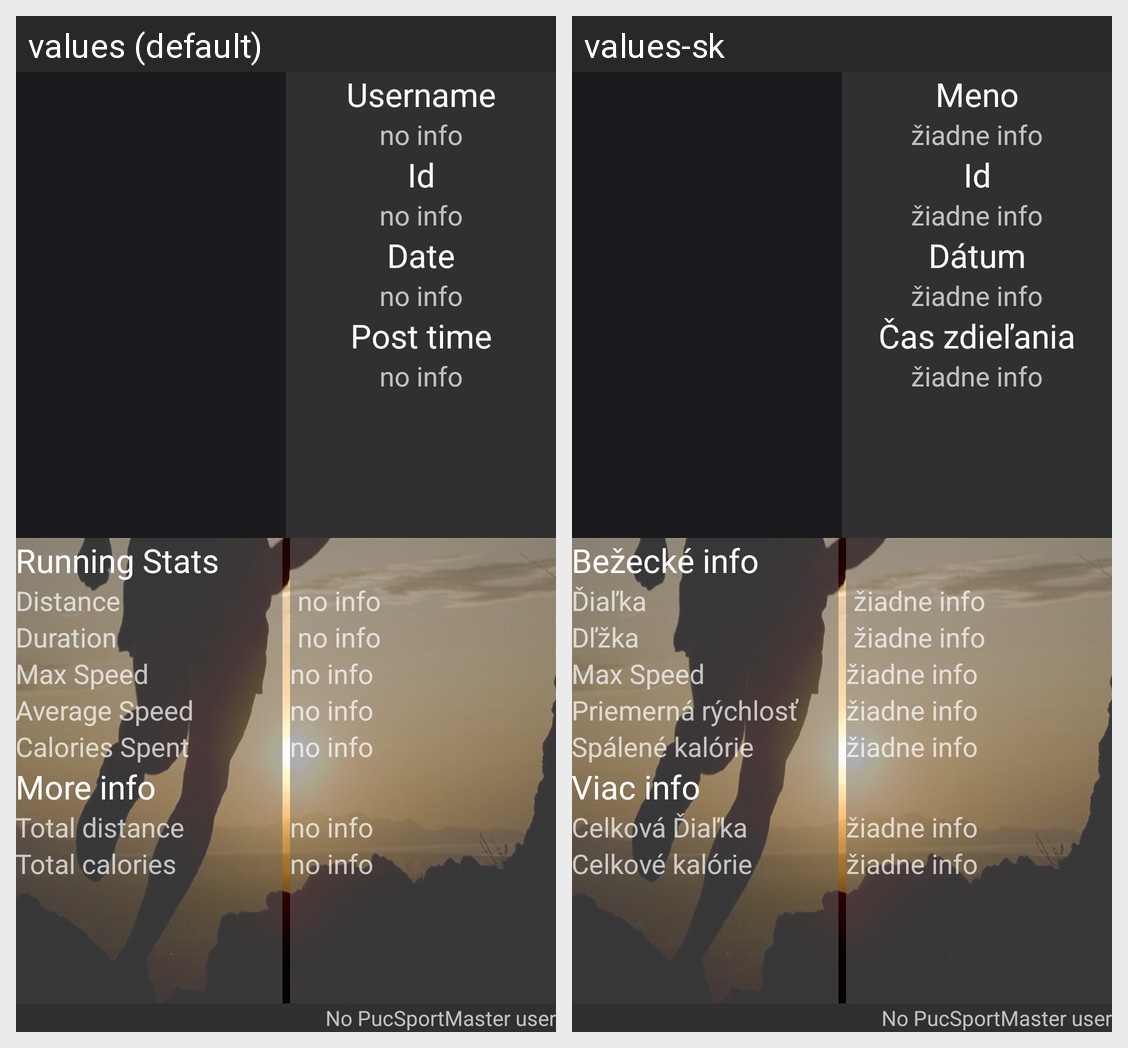

The Android screen above is rendered under two locales of the same app. Produce the string resources it draws, with the default and per-locale values.
Android screen res/layout/activity_runner_info.xml rendered under 2 locales, left to right: values (default), values-sk. Device: Nexus 5 (rendered at 1080×1920; each locale shown at half size, 540×960, under a caption strip naming it); theme AppTheme.
Strings drawn on this screen, with the default value and each locale's value (text and hints the layout hard-codes, and strings that could not be matched under every locale, appear in the picture but are not listed):

username
  values: Username
  values-sk: Meno

defaultCityName
  values: no info
  values-sk: žiadne info

idString
  values: Id
  values-sk: Id

dateString
  values: Date
  values-sk: Dátum

postTimeString
  values: Post time
  values-sk: Čas zdieľania

stats
  values: Running Stats
  values-sk: Bežecké info

dist
  values: Distance
  values-sk: Ďiaľka

dur
  values: Duration
  values-sk: Dľžka

avgspd
  values: Average Speed
  values-sk: Priemerná rýchlosť

caloriesSpentString
  values: Calories Spent
  values-sk: Spálené kalórie

moreInfoString
  values: More info
  values-sk: Viac info

totalDistString
  values: Total distance
  values-sk: Celková Ďiaľka

TotalCalString
  values: Total calories
  values-sk: Celkové kalórie
